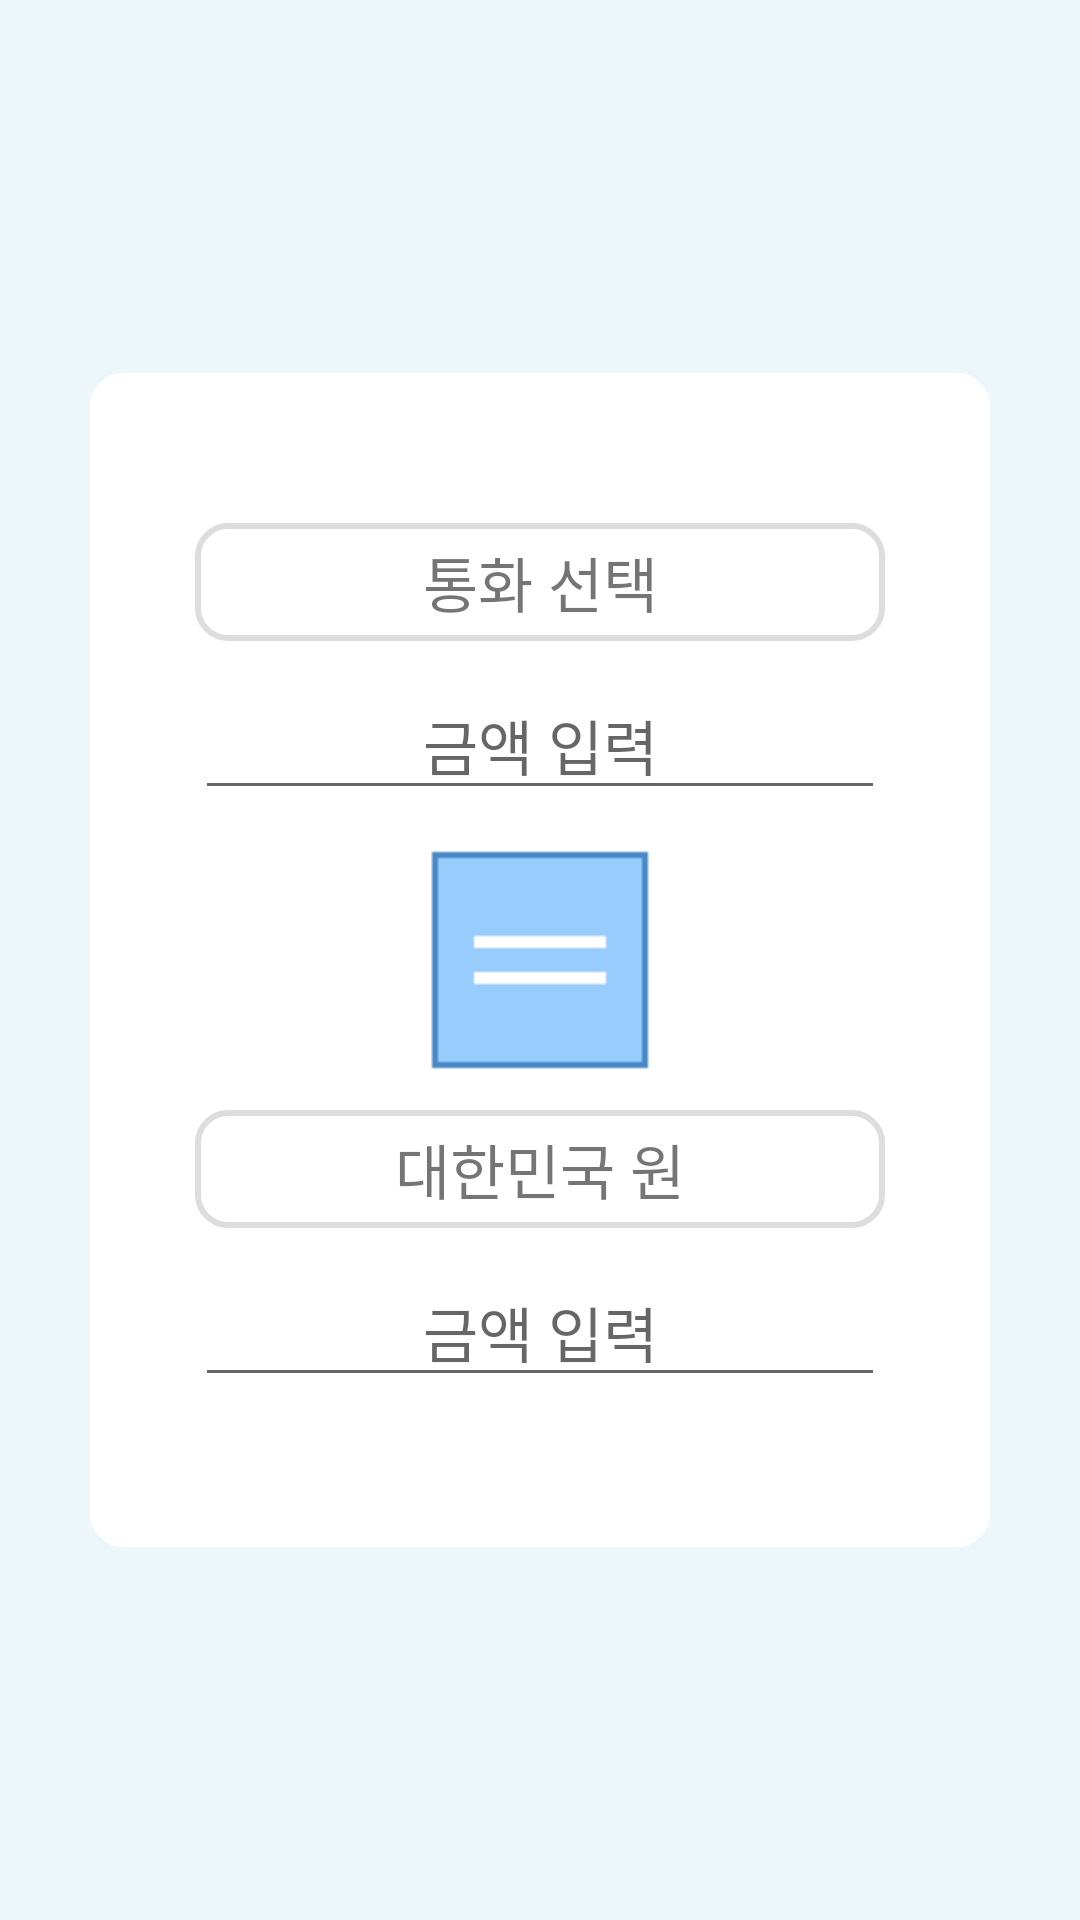

Write the Android layout XML for this screen, with the resource values it uses.
<!-- AndroidManifest.xml: application theme Theme.TP_ExchangeRateApp -->
<!-- res/layout/fragment_cal.xml -->
<?xml version="1.0" encoding="utf-8"?>
<LinearLayout xmlns:android="http://schemas.android.com/apk/res/android"
    android:layout_width="match_parent"
    android:layout_height="match_parent"
    android:orientation="vertical"
    android:gravity="center">
    
    <LinearLayout
        android:id="@+id/fl"
        android:background="@color/backgroundcolor3"
        android:orientation="vertical"
        android:gravity="center"
        android:layout_weight="3"
        android:layout_width="match_parent"
        android:layout_height="match_parent">

        <LinearLayout
            android:layout_width="match_parent"
            android:layout_height="wrap_content"
            android:layout_marginLeft="30dp"
            android:layout_marginRight="30dp"
            android:background="@drawable/calfragment_border"
            android:backgroundTint="@color/white"
            android:orientation="vertical">

            <TextView
                android:background="@drawable/calfragment_border2"
                android:id="@+id/tv1"
                android:layout_width="230dp"
                android:layout_height="wrap_content"
                android:layout_gravity="center_horizontal"
                android:layout_marginTop="50dp"
                android:text="통화 선택"
                android:padding="5dp"
                android:textAlignment="center"
                android:textSize="20sp" />

            <EditText
                android:id="@+id/tv2"
                android:layout_width="230dp"
                android:layout_height="wrap_content"
                android:layout_gravity="center"
                android:layout_marginTop="10dp"
                android:hint="금액 입력"
                android:inputType="numberDecimal"
                android:maxLines="1"
                android:textAlignment="center"
                android:textSize="20sp" />

            <ImageView
                android:id="@+id/btn_convert"
                android:layout_marginTop="10dp"
                android:layout_marginBottom="10dp"
                android:layout_width="80dp"
                android:layout_height="80dp"
                android:layout_gravity="center"
                android:src="@drawable/cal_button2" />

            <TextView
                android:id="@+id/tv3"
                android:layout_width="230dp"
                android:layout_height="wrap_content"
                android:layout_gravity="center"
                android:background="@drawable/calfragment_border2"
                android:text="대한민국 원"
                android:padding="5dp"
                android:textAlignment="center"
                android:textSize="20sp" />

            <EditText
                android:id="@+id/tv4"
                android:layout_width="230dp"
                android:layout_height="wrap_content"
                android:layout_gravity="center"
                android:layout_marginTop="10dp"
                android:layout_marginBottom="50dp"
                android:hint="금액 입력"
                android:inputType="numberDecimal"
                android:maxLines="1"
                android:textAlignment="center"
                android:textSize="20sp" />

        </LinearLayout>


    </LinearLayout>





</LinearLayout>
<!-- resources referenced by this layout -->
<resources>
  <color name="backgroundcolor3">#edf7fb</color>
  <color name="white">#FFFFFFFF</color>
  <!-- drawable cal_button2: png bitmap (drawable-v24, 353 bytes) -->
  <!-- drawable calfragment_border (drawable) -->
  <?xml version="1.0" encoding="utf-8"?>
  <selector xmlns:android="http://schemas.android.com/apk/res/android">
  
      <item
          android:start = "2dp"
          android:end="2dp"
          android:top="2dp"
          android:bottom="2dp">
  
          <shape android:shape="rectangle">
              <stroke android:width="2dp"
              android:color="@color/backgroundcolor"/>
  
              <corners
                  android:bottomLeftRadius="10dp"
                  android:bottomRightRadius="10dp"
                  android:topLeftRadius="10dp"
                  android:topRightRadius="10dp"/>
  
          </shape>
  
  
  </item>
  
  </selector>
  <!-- drawable calfragment_border2 (drawable) -->
  <?xml version="1.0" encoding="utf-8"?>
  <selector xmlns:android="http://schemas.android.com/apk/res/android">
  
      <item
          android:start = "2dp"
          android:end="2dp"
          android:top="2dp"
          android:bottom="2dp">
  
          <shape android:shape="rectangle">
              <stroke android:width="2dp"
                  android:color="@color/bordercolor"/>
  
              <corners
                  android:bottomLeftRadius="10dp"
                  android:bottomRightRadius="10dp"
                  android:topLeftRadius="10dp"
                  android:topRightRadius="10dp"/>
  
          </shape>
  
  
      </item>
  
  </selector>
  <style name="Theme.TP_ExchangeRateApp" parent="Theme.MaterialComponents.DayNight.DarkActionBar">
          
          <item name="colorPrimary">@color/maincolor</item>
          <item name="colorPrimaryVariant">@color/maincolor</item>
          <item name="colorOnPrimary">@color/backgroundcolor</item>
          
          <item name="colorSecondary">@color/teal_200</item>
          <item name="colorSecondaryVariant">@color/teal_700</item>
          <item name="colorOnSecondary">@color/black</item>
          <item name="color">@color/bordercolor</item>
  
          
          <item name="android:statusBarColor" tools:targetApi="l">?attr/colorPrimaryVariant</item>
          <item name="windowNoTitle">true</item>
          
      </style>
  <color name="backgroundcolor">#a5d1f0</color>
  <color name="bordercolor">#dddddd</color>
  <color name="maincolor">#6e6e6e</color>
  <color name="teal_200">#FF03DAC5</color>
  <color name="teal_700">#FF018786</color>
  <color name="black">#FF000000</color>
</resources>
